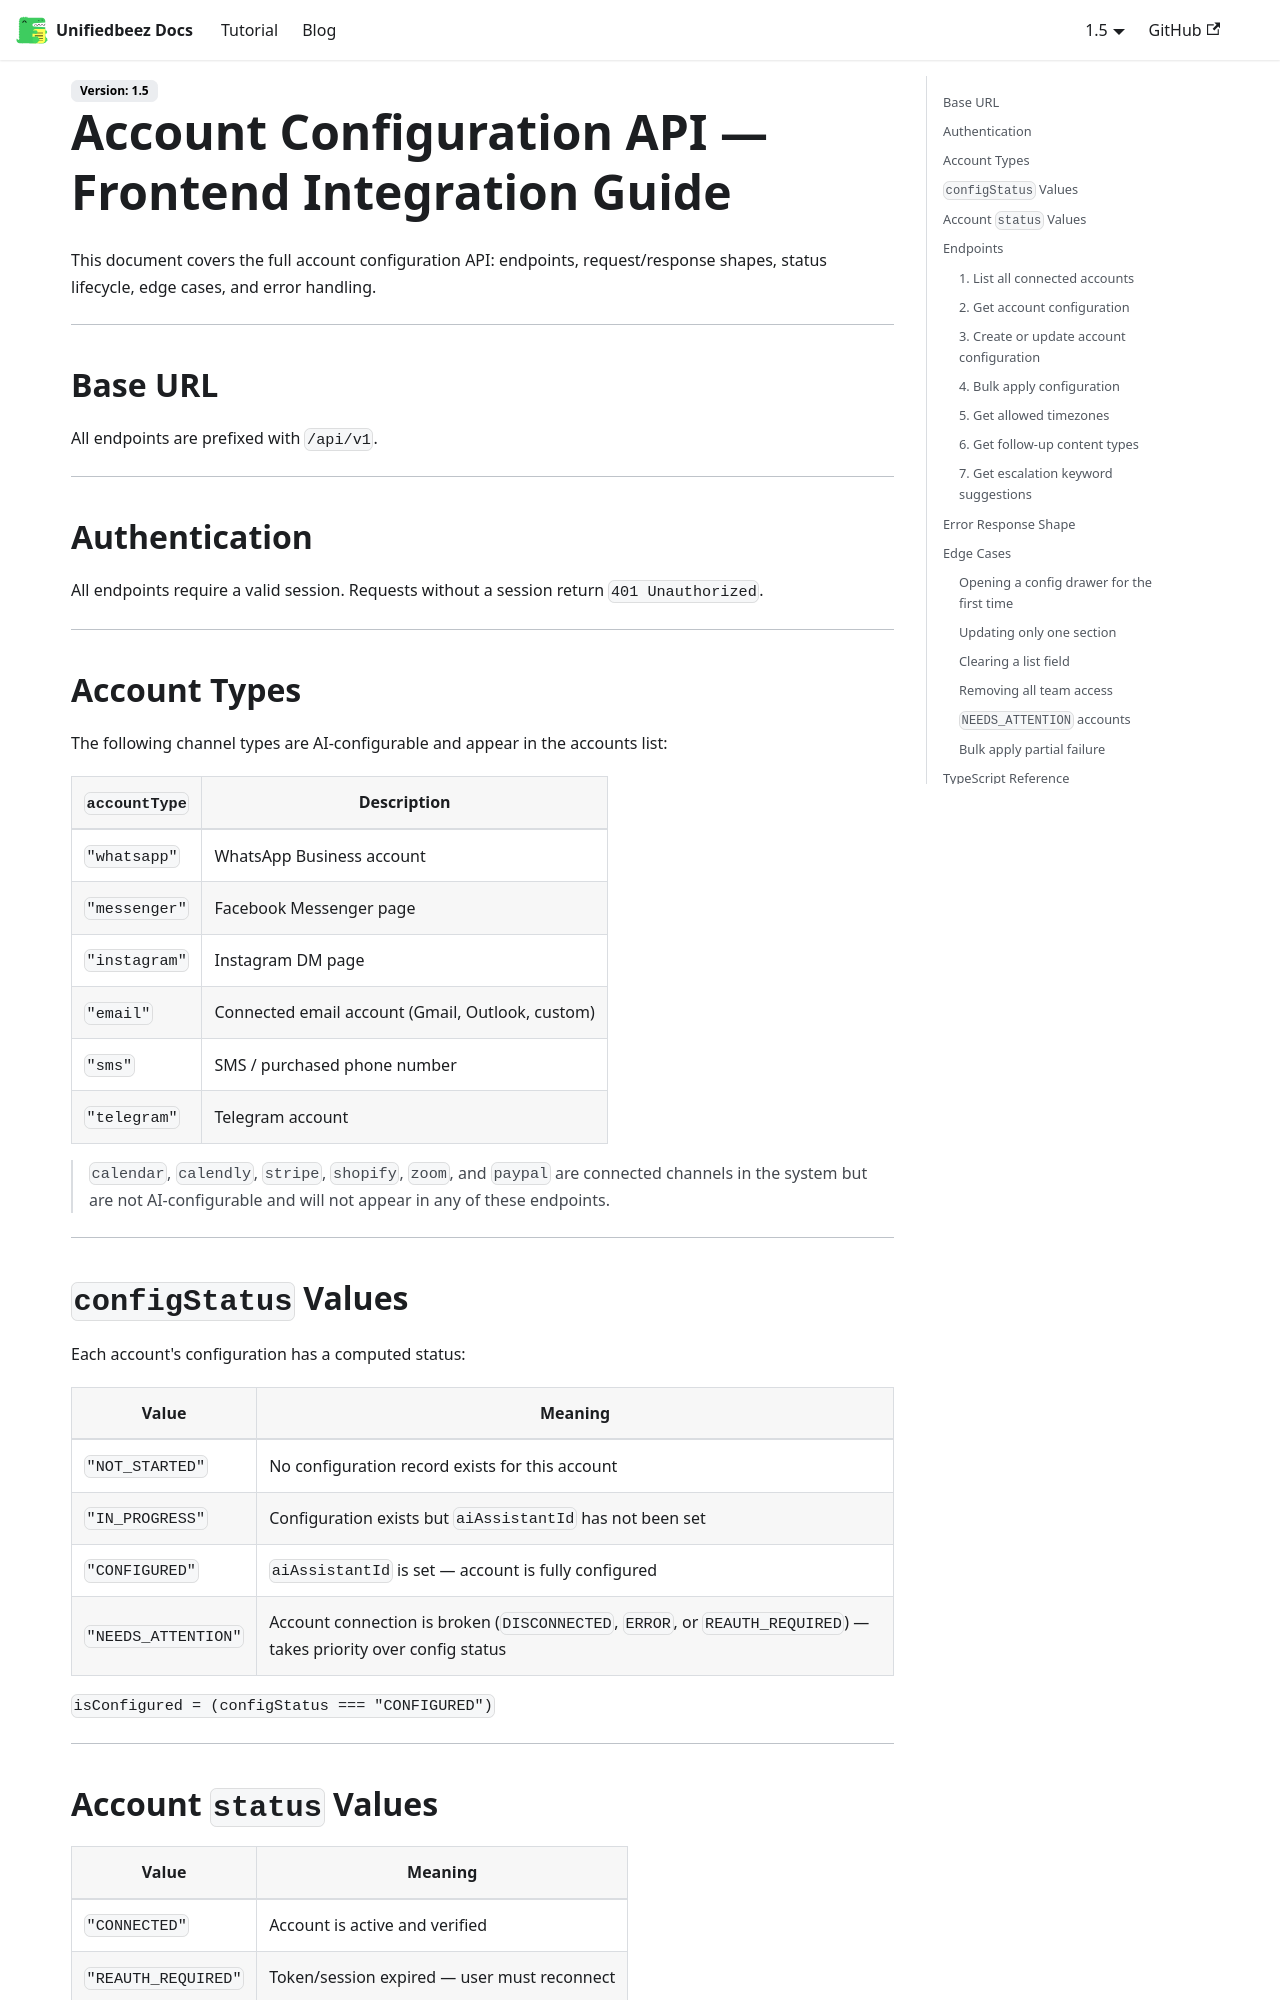

repository: UnifiedbeezTemp/backend-docs · page: docs/account-configuration/index.html · generator: docusaurus

# Account Configuration API — Frontend Integration Guide

This document covers the full account configuration API: endpoints, request/response shapes, status lifecycle, edge cases, and error handling.

---

## Base URL

All endpoints are prefixed with `/api/v1`.

---

## Authentication

All endpoints require a valid session. Requests without a session return `401 Unauthorized`.

---

## Account Types

The following channel types are AI-configurable and appear in the accounts list:

| `accountType` | Description |
|---|---|
| `"whatsapp"` | WhatsApp Business account |
| `"messenger"` | Facebook Messenger page |
| `"instagram"` | Instagram DM page |
| `"email"` | Connected email account (Gmail, Outlook, custom) |
| `"sms"` | SMS / purchased phone number |
| `"telegram"` | Telegram account |

> `calendar`, `calendly`, `stripe`, `shopify`, `zoom`, and `paypal` are connected channels in the system but are not AI-configurable and will not appear in any of these endpoints.

---

## `configStatus` Values

Each account's configuration has a computed status:

| Value | Meaning |
|---|---|
| `"NOT_STARTED"` | No configuration record exists for this account |
| `"IN_PROGRESS"` | Configuration exists but `aiAssistantId` has not been set |
| `"CONFIGURED"` | `aiAssistantId` is set — account is fully configured |
| `"NEEDS_ATTENTION"` | Account connection is broken (`DISCONNECTED`, `ERROR`, or `REAUTH_REQUIRED`) — takes priority over config status |

`isConfigured = (configStatus === "CONFIGURED")`

---

## Account `status` Values

| Value | Meaning |
|---|---|
| `"CONNECTED"` | Account is active and verified |
| `"REAUTH_REQUIRED"` | Token/session expired — user must reconnect |
| `"ERROR"` | Verification failed |
| `"DISCONNECTED"` | Account has been deactivated |

---

## Endpoints

---
